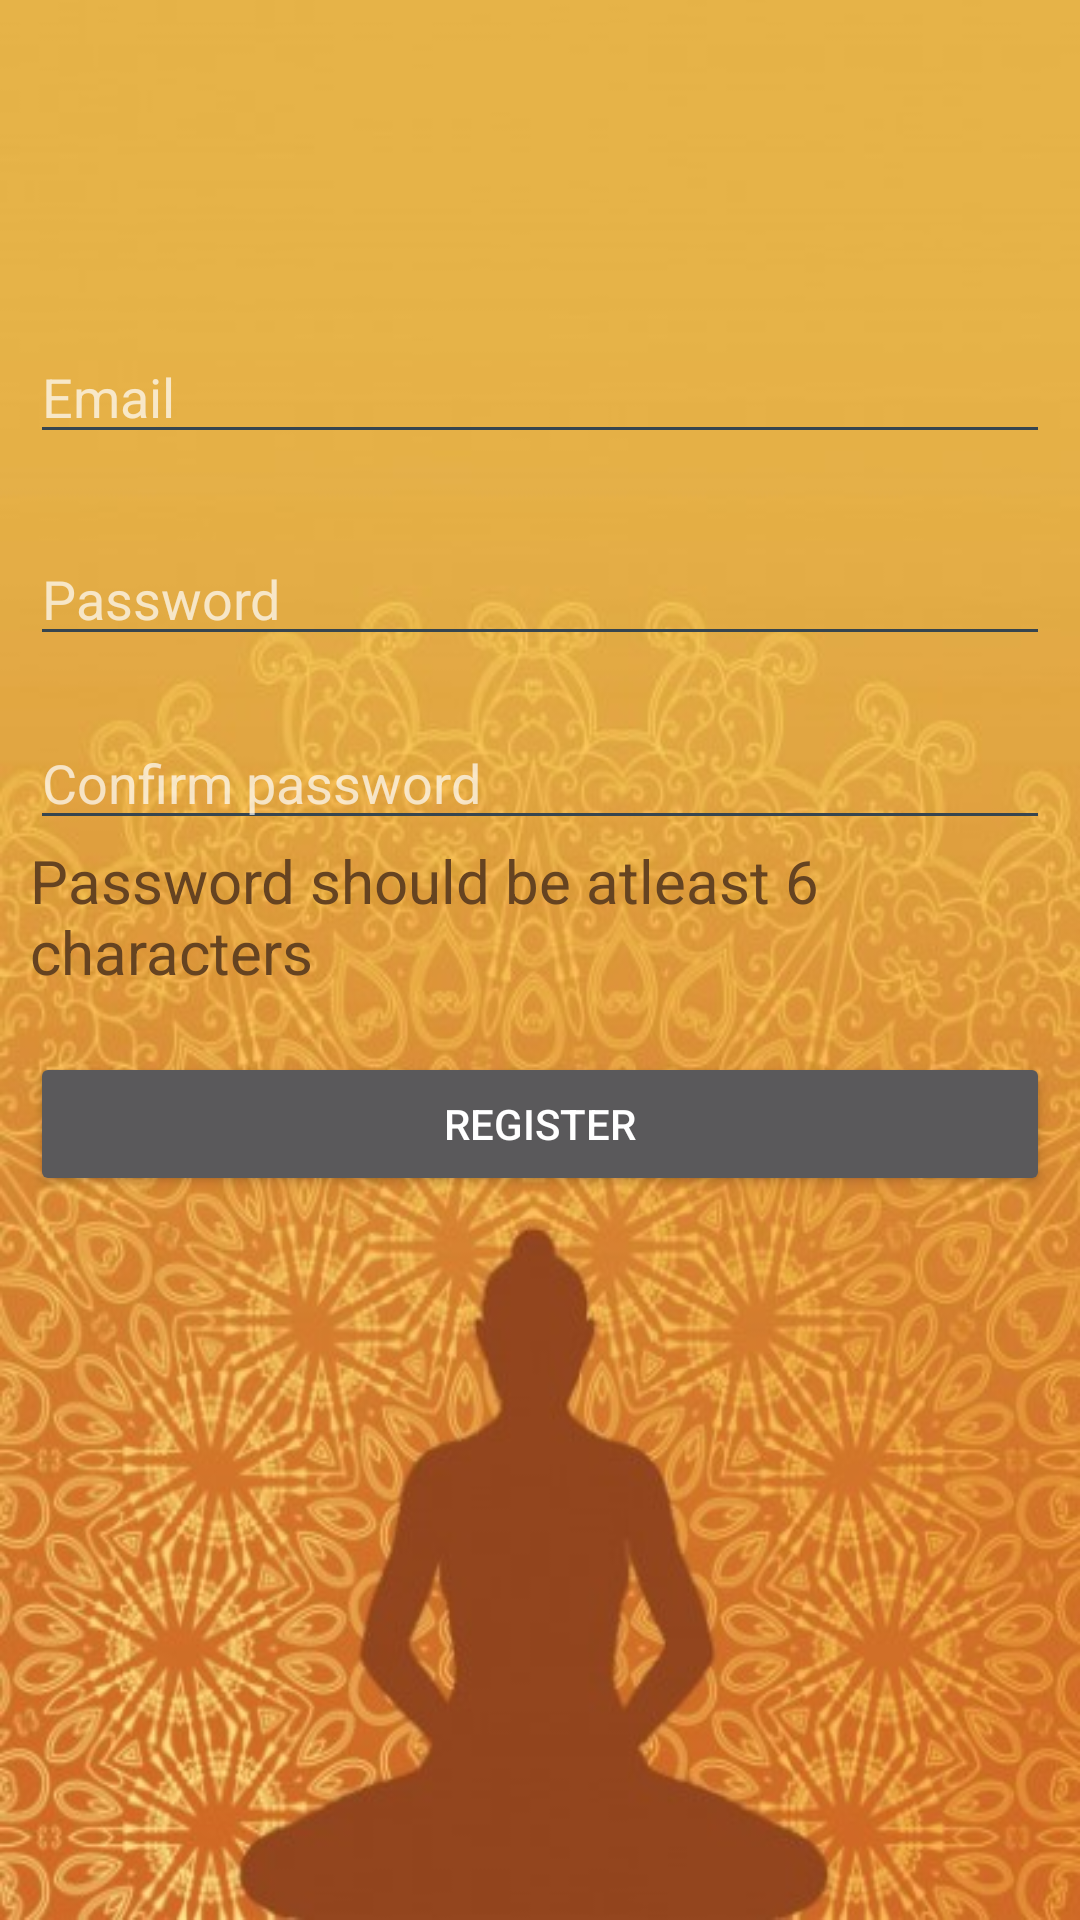

This screen was rendered from an Android layout file. Write that file and the resources it references.
<!-- AndroidManifest.xml: application theme Theme.YogaMitra -->
<!-- res/layout/activity_register.xml -->
<?xml version="1.0" encoding="utf-8"?>
<RelativeLayout xmlns:android="http://schemas.android.com/apk/res/android"
    xmlns:app="http://schemas.android.com/apk/res-auto"
    xmlns:tools="http://schemas.android.com/tools"
    android:layout_width="match_parent"
    android:layout_height="match_parent"
    android:background="@drawable/yogalog"
    tools:context=".RegisterActivity"
    android:padding="10dp">

    <EditText
        android:id="@+id/email"
        android:layout_width="match_parent"
        android:layout_height="wrap_content"
        android:layout_marginTop="100dp"
        android:ems="10"
        android:hint="Email"
        android:backgroundTint="#36454F"
        android:inputType="textEmailAddress" />

    <EditText
        android:id="@+id/editTextTextPassword2"
        android:layout_width="match_parent"
        android:layout_height="wrap_content"
        android:layout_below="@id/email"
        android:layout_marginTop="26dp"
        android:ems="10"
        android:hint="Password"
        android:backgroundTint="#36454F"
        android:inputType="textPassword" />

    <Button
        android:id="@+id/button3"
        android:layout_width="match_parent"
        android:layout_height="wrap_content"
        android:layout_below="@id/editTextTextPassword2"
        android:layout_marginTop="132dp"
        android:text="Register" />

    <EditText
        android:id="@+id/editTextTextPassword"
        android:layout_width="match_parent"
        android:layout_height="wrap_content"
        android:layout_below="@id/editTextTextPassword2"
        android:layout_marginTop="20dp"
        android:ems="10"
        android:hint="Confirm password"
        android:backgroundTint="#36454F"
        android:inputType="textPassword" />

    <TextView
        android:id="@+id/textView3"
        android:layout_width="wrap_content"
        android:layout_height="wrap_content"
        android:layout_below="@id/editTextTextPassword"
        android:textSize="20dp"
        android:textColor="#654321"
        android:text="Password should be atleast 6 characters" />

</RelativeLayout>
<!-- resources referenced by this layout -->
<resources>
  <!-- drawable yogalog: jpg bitmap (drawable, 61264 bytes) -->
  <style name="Theme.YogaMitra" parent="Theme.MaterialComponents.NoActionBar">
          
          <item name="colorPrimary">@color/purple_500</item>
          <item name="colorPrimaryVariant">@color/purple_700</item>
          <item name="colorOnPrimary">@color/white</item>
          
          <item name="colorSecondary">@color/teal_200</item>
          <item name="colorSecondaryVariant">@color/teal_700</item>
          <item name="colorOnSecondary">@color/black</item>
          
          <item name="android:statusBarColor" tools:targetApi="l">?attr/colorPrimaryVariant</item>
          
      </style>
  <color name="purple_500">#FF6200EE</color>
  <color name="purple_700">#FF3700B3</color>
  <color name="white">#FFFFFFFF</color>
  <color name="teal_200">#FF03DAC5</color>
  <color name="teal_700">#FF018786</color>
  <color name="black">#FF000000</color>
</resources>
